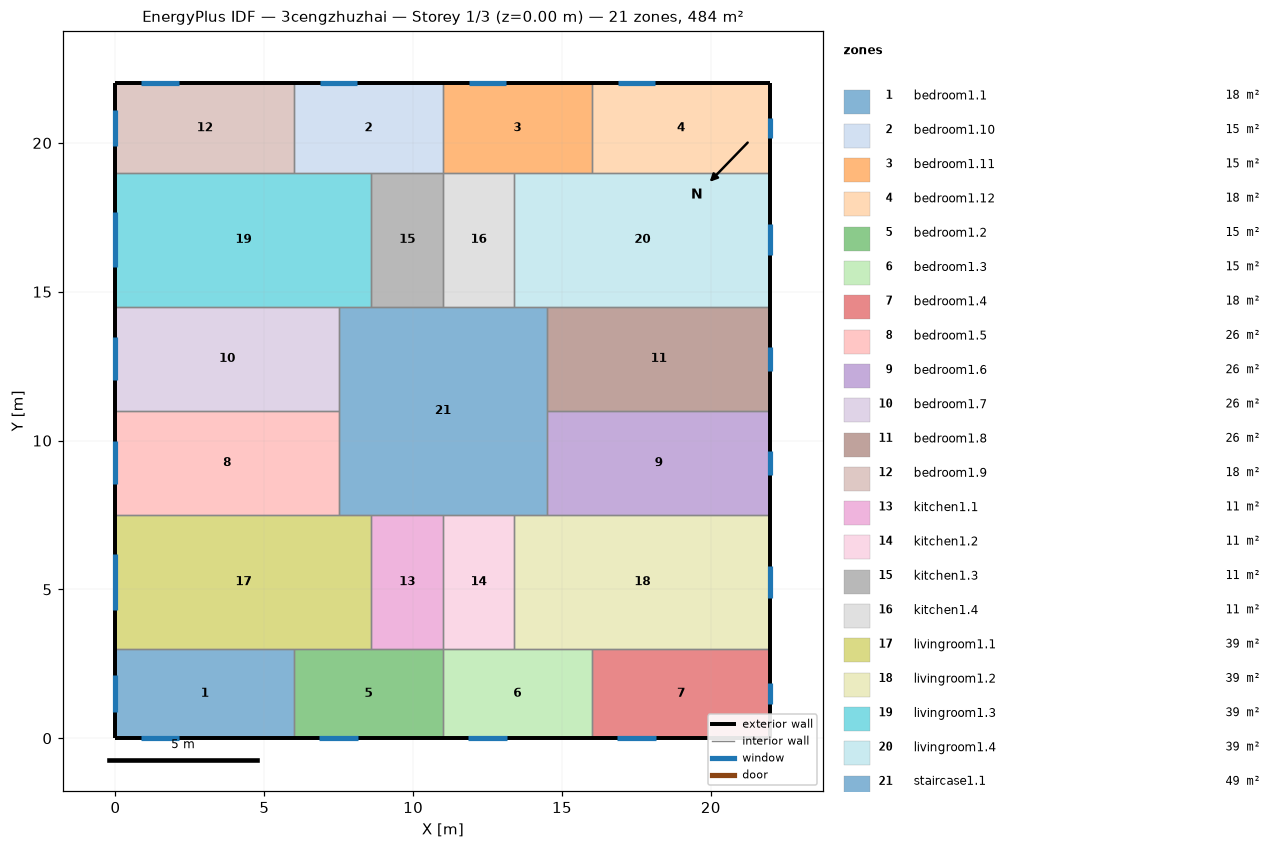
=== STOREY PLAN SPEC (per zone: floor XY polygon, exterior-wall plan segments, windows/doors) ===
zone 1: bedroom1.1  (18.0 m²)
  floor: (6.00, 3.00) (6.00, 0.00) (0.00, 0.00) (0.00, 3.00)
  exterior wall: (0.00, 3.00) – (0.00, 0.00)  [3.0 m]
    window: (0.00, 2.12) – (0.00, 0.88)  [1.9 m²]
  exterior wall: (0.00, 0.00) – (6.00, 0.00)  [6.0 m]
    window: (0.85, 0.00) – (2.15, 0.00)  [1.9 m²]
  interior walls: 2
zone 2: bedroom1.10  (15.0 m²)
  floor: (11.00, 22.00) (11.00, 19.00) (6.00, 19.00) (6.00, 22.00)
  exterior wall: (11.00, 22.00) – (6.00, 22.00)  [5.0 m]
    window: (8.13, 22.00) – (6.87, 22.00)  [1.9 m²]
  interior walls: 4
zone 3: bedroom1.11  (15.0 m²)
  floor: (16.00, 22.00) (16.00, 19.00) (11.00, 19.00) (11.00, 22.00)
  exterior wall: (16.00, 22.00) – (11.00, 22.00)  [5.0 m]
    window: (13.13, 22.00) – (11.87, 22.00)  [1.9 m²]
  interior walls: 4
zone 4: bedroom1.12  (18.0 m²)
  floor: (22.00, 22.00) (22.00, 19.00) (16.00, 19.00) (16.00, 22.00)
  exterior wall: (22.00, 19.00) – (22.00, 22.00)  [3.0 m]
    window: (22.00, 20.15) – (22.00, 20.85)  [1.0 m²]
  exterior wall: (22.00, 22.00) – (16.00, 22.00)  [6.0 m]
    window: (18.13, 22.00) – (16.87, 22.00)  [1.9 m²]
  interior walls: 2
zone 5: bedroom1.2  (15.0 m²)
  floor: (11.00, 3.00) (11.00, 0.00) (6.00, 0.00) (6.00, 3.00)
  exterior wall: (6.00, 0.00) – (11.00, 0.00)  [5.0 m]
    window: (6.85, 0.00) – (8.15, 0.00)  [1.9 m²]
  interior walls: 4
zone 6: bedroom1.3  (15.0 m²)
  floor: (16.00, 3.00) (16.00, 0.00) (11.00, 0.00) (11.00, 3.00)
  exterior wall: (11.00, 0.00) – (16.00, 0.00)  [5.0 m]
    window: (11.85, 0.00) – (13.15, 0.00)  [1.9 m²]
  interior walls: 4
zone 7: bedroom1.4  (18.0 m²)
  floor: (22.00, 3.00) (22.00, 0.00) (16.00, 0.00) (16.00, 3.00)
  exterior wall: (16.00, 0.00) – (22.00, 0.00)  [6.0 m]
    window: (16.85, 0.00) – (18.15, 0.00)  [1.9 m²]
  exterior wall: (22.00, 0.00) – (22.00, 3.00)  [3.0 m]
    window: (22.00, 1.15) – (22.00, 1.85)  [1.0 m²]
  interior walls: 2
zone 8: bedroom1.5  (26.2 m²)
  floor: (7.50, 11.00) (7.50, 7.50) (0.00, 7.50) (0.00, 11.00)
  exterior wall: (0.00, 11.00) – (0.00, 7.50)  [3.5 m]
    window: (0.00, 9.97) – (0.00, 8.53)  [2.2 m²]
  interior walls: 3
zone 9: bedroom1.6  (26.2 m²)
  floor: (22.00, 11.00) (22.00, 7.50) (14.50, 7.50) (14.50, 11.00)
  exterior wall: (22.00, 7.50) – (22.00, 11.00)  [3.5 m]
    window: (22.00, 8.84) – (22.00, 9.66)  [1.2 m²]
  interior walls: 3
zone 10: bedroom1.7  (26.2 m²)
  floor: (7.50, 14.50) (7.50, 11.00) (0.00, 11.00) (0.00, 14.50)
  exterior wall: (0.00, 14.50) – (0.00, 11.00)  [3.5 m]
    window: (0.00, 13.47) – (0.00, 12.03)  [2.2 m²]
  interior walls: 3
zone 11: bedroom1.8  (26.2 m²)
  floor: (22.00, 14.50) (22.00, 11.00) (14.50, 11.00) (14.50, 14.50)
  exterior wall: (22.00, 11.00) – (22.00, 14.50)  [3.5 m]
    window: (22.00, 12.34) – (22.00, 13.16)  [1.2 m²]
  interior walls: 3
zone 12: bedroom1.9  (18.0 m²)
  floor: (6.00, 22.00) (6.00, 19.00) (0.00, 19.00) (0.00, 22.00)
  exterior wall: (0.00, 22.00) – (0.00, 19.00)  [3.0 m]
    window: (0.00, 21.12) – (0.00, 19.88)  [1.9 m²]
  exterior wall: (6.00, 22.00) – (0.00, 22.00)  [6.0 m]
    window: (2.13, 22.00) – (0.87, 22.00)  [1.9 m²]
  interior walls: 2
zone 13: kitchen1.1  (10.8 m²)
  floor: (11.00, 7.50) (11.00, 3.00) (8.60, 3.00) (8.60, 7.50)
  interior walls: 4
zone 14: kitchen1.2  (10.8 m²)
  floor: (13.40, 7.50) (13.40, 3.00) (11.00, 3.00) (11.00, 7.50)
  interior walls: 4
zone 15: kitchen1.3  (10.8 m²)
  floor: (11.00, 19.00) (11.00, 14.50) (8.60, 14.50) (8.60, 19.00)
  interior walls: 4
zone 16: kitchen1.4  (10.8 m²)
  floor: (13.40, 19.00) (13.40, 14.50) (11.00, 14.50) (11.00, 19.00)
  interior walls: 4
zone 17: livingroom1.1  (38.7 m²)
  floor: (8.60, 7.50) (8.60, 3.00) (0.00, 3.00) (0.00, 7.50)
  exterior wall: (0.00, 7.50) – (0.00, 3.00)  [4.5 m]
    window: (0.00, 6.18) – (0.00, 4.32)  [2.8 m²]
  interior walls: 5
zone 18: livingroom1.2  (38.7 m²)
  floor: (22.00, 7.50) (22.00, 3.00) (13.40, 3.00) (13.40, 7.50)
  exterior wall: (22.00, 3.00) – (22.00, 7.50)  [4.5 m]
    window: (22.00, 4.73) – (22.00, 5.77)  [1.6 m²]
  interior walls: 5
zone 19: livingroom1.3  (38.7 m²)
  floor: (8.60, 19.00) (8.60, 14.50) (0.00, 14.50) (0.00, 19.00)
  exterior wall: (0.00, 19.00) – (0.00, 14.50)  [4.5 m]
    window: (0.00, 17.68) – (0.00, 15.82)  [2.8 m²]
  interior walls: 5
zone 20: livingroom1.4  (38.7 m²)
  floor: (22.00, 19.00) (22.00, 14.50) (13.40, 14.50) (13.40, 19.00)
  exterior wall: (22.00, 14.50) – (22.00, 19.00)  [4.5 m]
    window: (22.00, 16.23) – (22.00, 17.27)  [1.6 m²]
  interior walls: 5
zone 21: staircase1.1  (49.0 m²)
  floor: (14.50, 14.50) (14.50, 7.50) (7.50, 7.50) (7.50, 14.50)
  interior walls: 12

=== DERIVED (storey summary) ===
Building: 3cengzhuzhai
Storey: 1 of 3  (floor level z = 0.00 m)
Storey gross floor area: 484.0 m²
Zones on this storey: 21
  - bedroom1.1: floor 18.0 m²; exterior wall 9.0 m (27.0 m²); 2 window(s) 3.8 m²; WWR 14.1%
  - bedroom1.10: floor 15.0 m²; exterior wall 5.0 m (15.0 m²); 1 window(s) 1.9 m²; WWR 12.6%
  - bedroom1.11: floor 15.0 m²; exterior wall 5.0 m (15.0 m²); 1 window(s) 1.9 m²; WWR 12.6%
  - bedroom1.12: floor 18.0 m²; exterior wall 9.0 m (27.0 m²); 2 window(s) 2.9 m²; WWR 10.9%
  - bedroom1.2: floor 15.0 m²; exterior wall 5.0 m (15.0 m²); 1 window(s) 1.9 m²; WWR 12.9%
  - bedroom1.3: floor 15.0 m²; exterior wall 5.0 m (15.0 m²); 1 window(s) 1.9 m²; WWR 12.9%
  - bedroom1.4: floor 18.0 m²; exterior wall 9.0 m (27.0 m²); 2 window(s) 3.0 m²; WWR 11.1%
  - bedroom1.5: floor 26.2 m²; exterior wall 3.5 m (10.5 m²); 1 window(s) 2.2 m²; WWR 20.7%
  - bedroom1.6: floor 26.2 m²; exterior wall 3.5 m (10.5 m²); 1 window(s) 1.2 m²; WWR 11.6%
  - bedroom1.7: floor 26.2 m²; exterior wall 3.5 m (10.5 m²); 1 window(s) 2.2 m²; WWR 20.7%
  - bedroom1.8: floor 26.2 m²; exterior wall 3.5 m (10.5 m²); 1 window(s) 1.2 m²; WWR 11.6%
  - bedroom1.9: floor 18.0 m²; exterior wall 9.0 m (27.0 m²); 2 window(s) 3.7 m²; WWR 13.9%
  - kitchen1.1: floor 10.8 m²
  - kitchen1.2: floor 10.8 m²
  - kitchen1.3: floor 10.8 m²
  - kitchen1.4: floor 10.8 m²
  - livingroom1.1: floor 38.7 m²; exterior wall 4.5 m (13.5 m²); 1 window(s) 2.8 m²; WWR 20.7%
  - livingroom1.2: floor 38.7 m²; exterior wall 4.5 m (13.5 m²); 1 window(s) 1.6 m²; WWR 11.6%
  - livingroom1.3: floor 38.7 m²; exterior wall 4.5 m (13.5 m²); 1 window(s) 2.8 m²; WWR 20.7%
  - livingroom1.4: floor 38.7 m²; exterior wall 4.5 m (13.5 m²); 1 window(s) 1.6 m²; WWR 11.6%
  - staircase1.1: floor 49.0 m²
Zone adjacency (shared interzone walls):
  - bedroom1.1 ↔ bedroom1.2
  - bedroom1.1 ↔ livingroom1.1
  - bedroom1.10 ↔ bedroom1.11
  - bedroom1.10 ↔ bedroom1.9
  - bedroom1.10 ↔ kitchen1.3
  - bedroom1.10 ↔ livingroom1.3
  - bedroom1.11 ↔ bedroom1.12
  - bedroom1.11 ↔ kitchen1.4
  - bedroom1.11 ↔ livingroom1.4
  - bedroom1.12 ↔ livingroom1.4
  - bedroom1.2 ↔ bedroom1.3
  - bedroom1.2 ↔ kitchen1.1
  - bedroom1.2 ↔ livingroom1.1
  - bedroom1.3 ↔ bedroom1.4
  - bedroom1.3 ↔ kitchen1.2
  - bedroom1.3 ↔ livingroom1.2
  - bedroom1.4 ↔ livingroom1.2
  - bedroom1.5 ↔ bedroom1.7
  - bedroom1.5 ↔ livingroom1.1
  - bedroom1.5 ↔ staircase1.1
  - bedroom1.6 ↔ bedroom1.8
  - bedroom1.6 ↔ livingroom1.2
  - bedroom1.6 ↔ staircase1.1
  - bedroom1.7 ↔ livingroom1.3
  - bedroom1.7 ↔ staircase1.1
  - bedroom1.8 ↔ livingroom1.4
  - bedroom1.8 ↔ staircase1.1
  - bedroom1.9 ↔ livingroom1.3
  - kitchen1.1 ↔ kitchen1.2
  - kitchen1.1 ↔ livingroom1.1
  - kitchen1.1 ↔ staircase1.1
  - kitchen1.2 ↔ livingroom1.2
  - kitchen1.2 ↔ staircase1.1
  - kitchen1.3 ↔ kitchen1.4
  - kitchen1.3 ↔ livingroom1.3
  - kitchen1.3 ↔ staircase1.1
  - kitchen1.4 ↔ livingroom1.4
  - kitchen1.4 ↔ staircase1.1
  - livingroom1.1 ↔ staircase1.1
  - livingroom1.2 ↔ staircase1.1
  - livingroom1.3 ↔ staircase1.1
  - livingroom1.4 ↔ staircase1.1